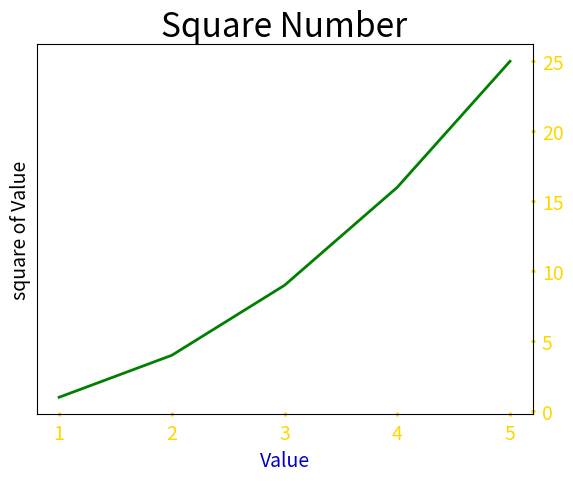

This chart was generated by the following Python code:
import matplotlib.pyplot as plt

#可视化数据 matplotlib.pyplot折现图运用
help(plt.tick_params)

#存储数据
squares=[1,4,9,16,25]
input_values=[1,2,3,4,5]

#可视化数据
plt.plot(input_values,squares,linewidth=2,color="green")               #提供输入输出值作为校正
plt.title("Square Number",fontsize=24)
plt.xlabel("Value",fontsize=14,color=(0,0,0.8))
plt.ylabel("square of Value",fontsize=14)
plt.tick_params(axis='both',labelsize=14,colors="gold",direction="inout",
                width=2,left=False,right=True,labelleft=False,labelright=True,pad=5)
plt.show()
